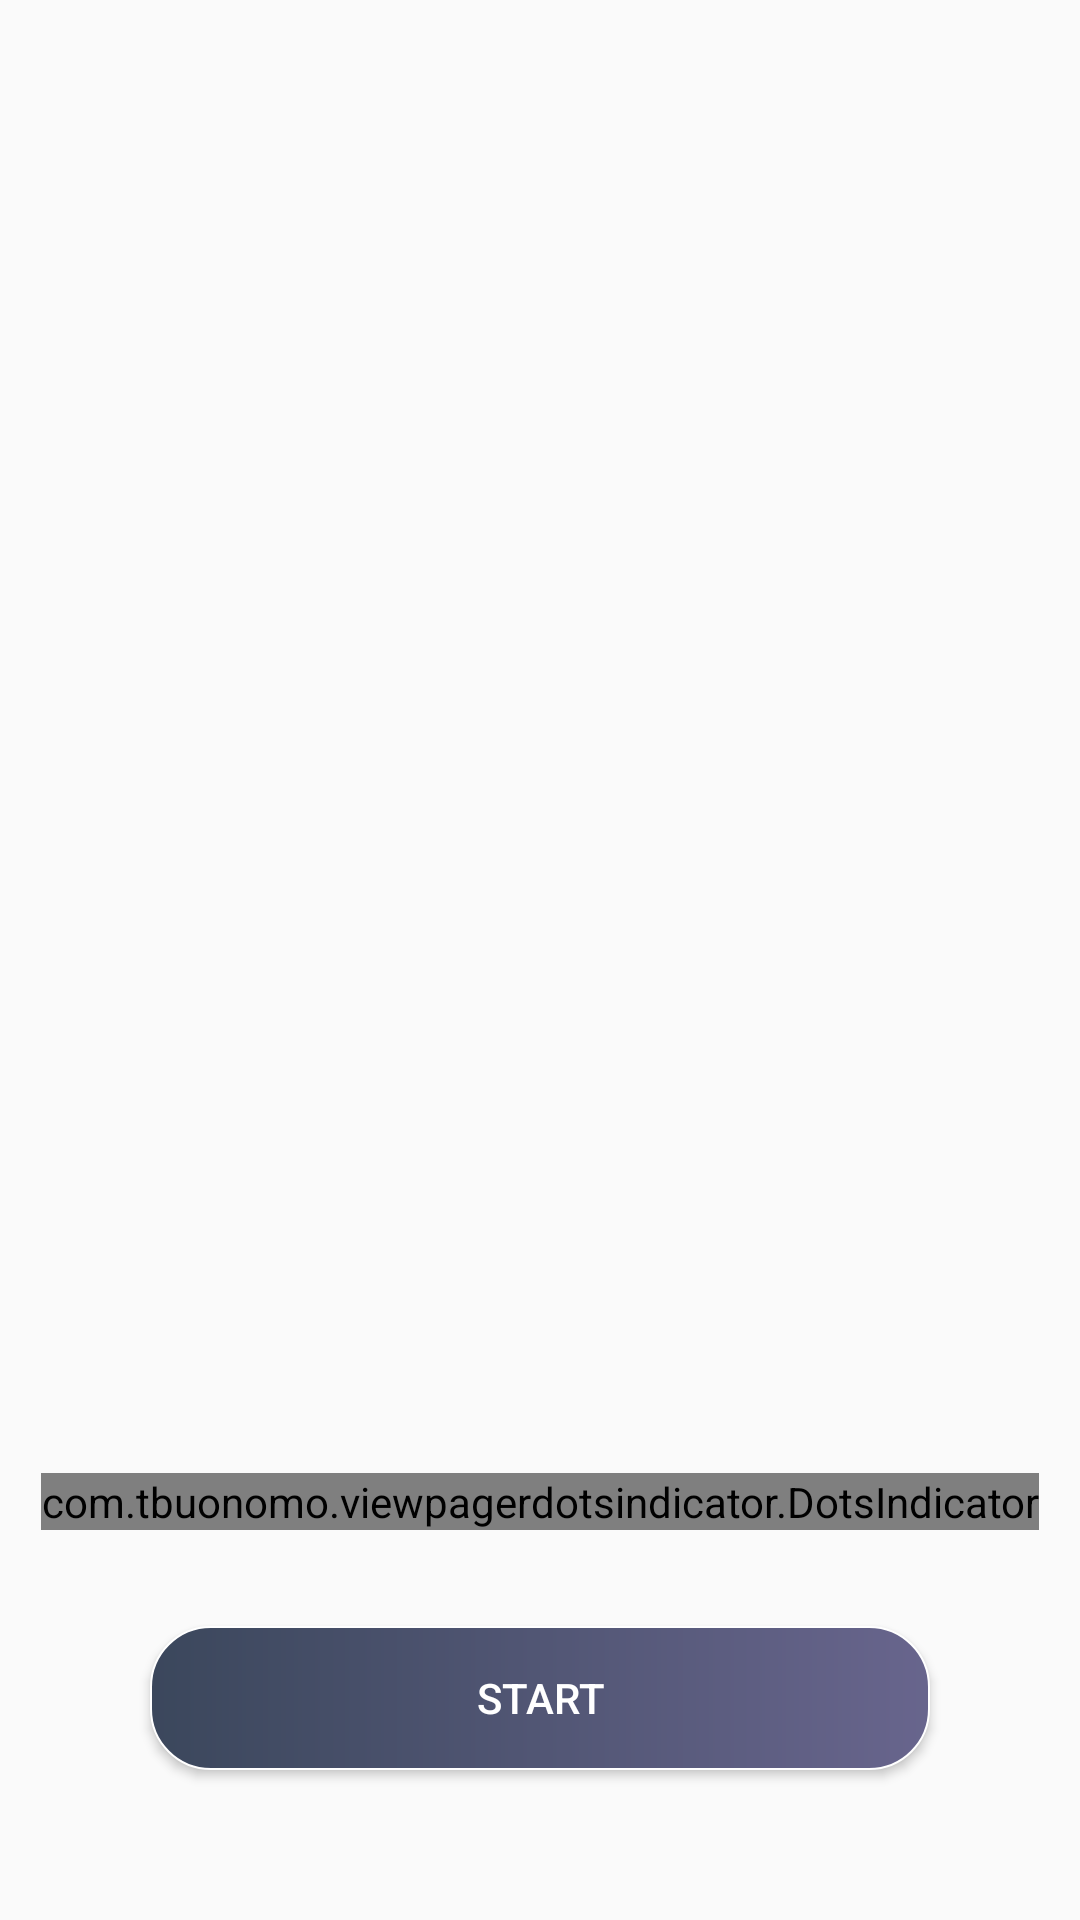

Android layout source for this screen:
<!-- AndroidManifest.xml: application theme Theme.JustTakeAnyPicture -->
<!-- res/layout/activity_on_boarding_acitivity.xml -->
<?xml version="1.0" encoding="utf-8"?>
<layout>
    <androidx.constraintlayout.widget.ConstraintLayout xmlns:android="http://schemas.android.com/apk/res/android"
        xmlns:app="http://schemas.android.com/apk/res-auto"
        xmlns:tools="http://schemas.android.com/tools"
        android:layout_width="match_parent"
        android:layout_height="match_parent"
        tools:context=".ui.onboarding.OnBoardingAcitivity">

        <androidx.viewpager.widget.ViewPager
            android:id="@+id/viewPager_onBoarding"
            android:layout_width="match_parent"
            android:layout_height="0dp"
            app:layout_constraintBottom_toBottomOf="parent"
            app:layout_constraintEnd_toEndOf="parent"
            app:layout_constraintStart_toStartOf="parent"
            app:layout_constraintTop_toTopOf="parent"
            tools:ignore="MissingConstraints" />

        <com.tbuonomo.viewpagerdotsindicator.DotsIndicator
            android:id="@+id/dots_indicator"
            android:layout_width="wrap_content"
            android:layout_height="wrap_content"
            app:dotsColor="@color/onboarding"
            app:dotsCornerRadius="4dp"
            app:dotsSize="8dp"
            app:dotsSpacing="4dp"
            app:dotsWidthFactor="2.5"
            app:layout_constraintBottom_toBottomOf="parent"
            app:layout_constraintEnd_toEndOf="parent"
            app:layout_constraintStart_toStartOf="parent"
            app:progressMode="true"
            app:selectedDotColor="@color/onboarding_select"
            android:layout_marginBottom="130dp"
            />
        <Button
            android:id="@+id/onboarding_button"
            android:layout_width="match_parent"
            android:layout_height="wrap_content"
            android:layout_margin="50dp"
            android:background="@drawable/backonboarding_change_button"
            android:text="@string/onboarding_start"
            android:textColor="@color/white"
            app:layout_constraintBottom_toBottomOf="parent"
            app:layout_constraintEnd_toEndOf="parent"
            app:layout_constraintStart_toStartOf="parent"
            app:layout_constraintTop_toBottomOf="@+id/fragment_onboarding_text" />
    </androidx.constraintlayout.widget.ConstraintLayout>
</layout>
<!-- resources referenced by this layout -->
<resources>
  <color name="onboarding">#DDDDDE</color>
  <color name="onboarding_select">#3F4A5D</color>
  <color name="white">#FFFFFFFF</color>
  <!-- drawable backonboarding_change_button (drawable) -->
  <?xml version="1.0" encoding="utf-8"?>
  <shape xmlns:android="http://schemas.android.com/apk/res/android"
      android:shape="rectangle">
      <size
          android:width="@dimen/onboarding_button_width"
          android:height="@dimen/onboarding_button_height" />
      <corners android:radius="@dimen/onboarding_button_radius" />
      <stroke
          android:width="0.8dp"
          android:color="@color/white" />
      <gradient
          android:startColor="@color/onboarding_change_button_start"
          android:endColor="@color/onboarding_change_button_end"
          android:angle="0"/>
  </shape>
  <string name="onboarding_start">START</string>
  <style name="Theme.JustTakeAnyPicture" parent="Theme.AppCompat.Light.NoActionBar">
          
          <item name="colorPrimary">@color/purple_500</item>
          <item name="colorPrimaryVariant">@color/purple_700</item>
          <item name="colorOnPrimary">@color/white</item>
          
          <item name="colorSecondary">@color/teal_200</item>
          <item name="colorSecondaryVariant">@color/teal_700</item>
          <item name="colorOnSecondary">@color/black</item>
          
          <item name="android:statusBarColor" tools:targetApi="l">?attr/colorPrimaryVariant</item>
          
      </style>
  <dimen name="onboarding_button_width">278dp</dimen>
  <dimen name="onboarding_button_height">46dp</dimen>
  <dimen name="onboarding_button_radius">20dp</dimen>
  <color name="onboarding_change_button_start">#3B475C</color>
  <color name="onboarding_change_button_end">#68658D</color>
  <color name="purple_500">#FF6200EE</color>
  <color name="purple_700">#FF3700B3</color>
  <color name="teal_200">#FF03DAC5</color>
  <color name="teal_700">#FF018786</color>
  <color name="black">#FF000000</color>
</resources>
